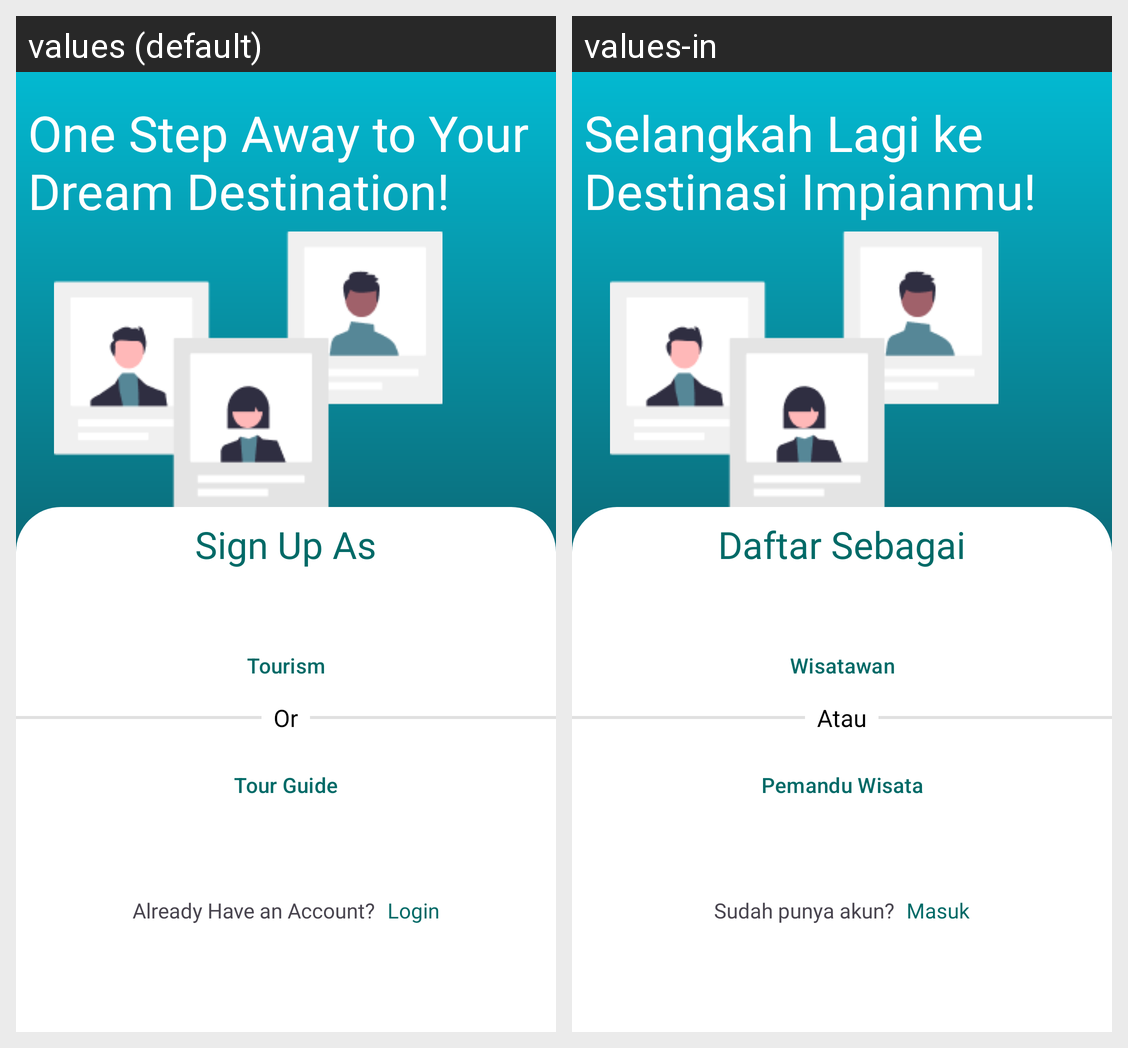

Translations of the strings shown on this Android screen, per locale in the grid:
Android screen res/layout/activity_register.xml rendered under 2 locales, left to right: values (default), values-in. Device: Nexus 5 (rendered at 1080×1920; each locale shown at half size, 540×960, under a caption strip naming it); theme Theme.Paradisata.
Strings drawn on this screen, with the default value and each locale's value (text and hints the layout hard-codes, and strings that could not be matched under every locale, appear in the picture but are not listed):

sign_up
  values: One Step Away to Your Dream Destination!
  values-in: Selangkah Lagi ke Destinasi Impianmu!

sign_up_as_a
  values: Sign Up As
  values-in: Daftar Sebagai

tourist
  values: Tourism
  values-in: Wisatawan

or
  values: Or
  values-in: Atau

tour_guide
  values: Tour Guide
  values-in: Pemandu Wisata

sudah_punya_akun
  values: Already Have an Account?
  values-in: Sudah punya akun?

login
  values: Login
  values-in: Masuk
